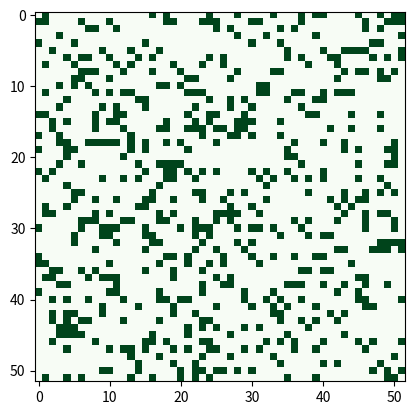

The matplotlib source for this figure:
import matplotlib.pyplot as plt
import matplotlib.animation as animation
import numpy as np

# Size of the planet
N = 50
# Probability of life on the planet
p = 0.2 
# Animation parameters
interval = 50 

# Window to look out for neighbors
window = np.array([[1,1,1],[1,0,1],[1,1,1]])

# Create a new world!
grid = np.random.choice([0,1], size=[N+2,N+2], p=[1-p,p]) 

# Update after every generation
def update(frameNum, img, grid, N): 
	
	temp = grid.copy() 
	
	for i in range(1, N+1): 
		for j in range(1, N+1): 
			
			# Count number of neighbors
			neighbors = np.einsum('ij,ij', grid[i-1:i+2,j-1:j+2], window)	
			
			# Conway's rules 
			if neighbors == 3: temp[i,j] = 1
			elif neighbors != 2: temp[i, j] = 0
	
	# No life at borders
	temp[0] = np.zeros([1,N+2])
	temp[N+1] = np.zeros([1,N+2])
	temp[:,0] = np.zeros(N+2)
	temp[:,N+1] = np.zeros(N+2)
	
	# Update frame
	img.set_data(temp) 
	grid[:] = temp[:] 
	return img, 

fig, ax = plt.subplots() 
img = ax.imshow(grid, cmap='Greens') 
ani = animation.FuncAnimation(fig, update, fargs=(img, grid, N, ), interval=interval) 
plt.show() 